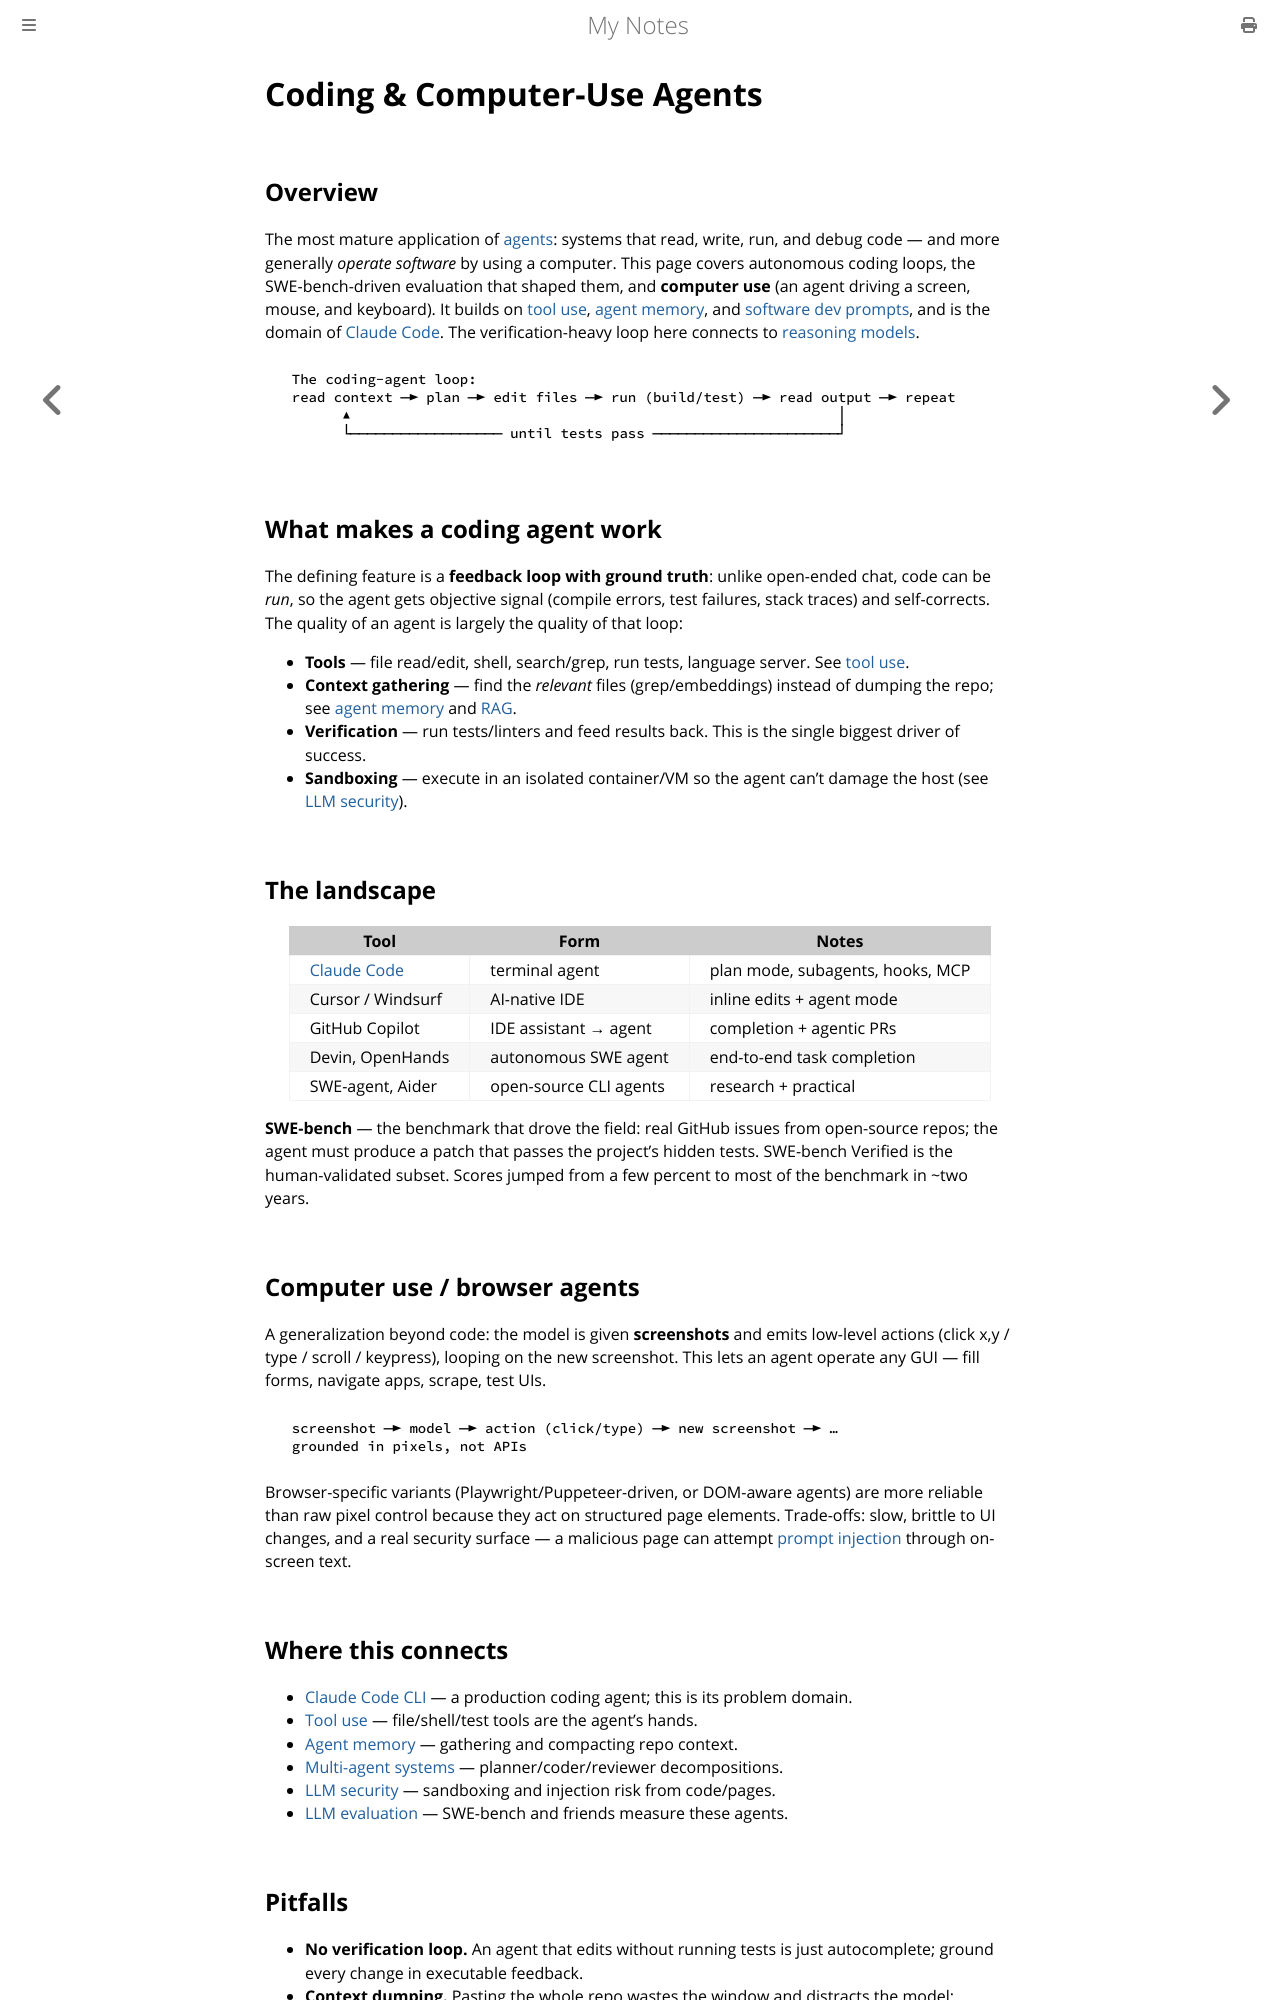

repository: paritystack/notes · page: ai/coding_agents.html · generator: mdbook

# Coding & Computer-Use Agents

## Overview

The most mature application of [agents](agent_frameworks.md): systems that read, write, run, and
debug code — and more generally *operate software* by using a computer. This page covers
autonomous coding loops, the SWE-bench-driven evaluation that shaped them, and **computer use**
(an agent driving a screen, mouse, and keyboard). It builds on [tool use](tool_use.md),
[agent memory](agent_memory.md), and [software dev prompts](software_dev_prompts.md), and is the
domain of [Claude Code](cli.md). The verification-heavy loop here connects to
[reasoning models](reasoning_models.md).

```
  The coding-agent loop:
  read context ─► plan ─► edit files ─► run (build/test) ─► read output ─► repeat
        ▲                                                          │
        └────────────────── until tests pass ──────────────────────┘
```

## What makes a coding agent work

The defining feature is a **feedback loop with ground truth**: unlike open-ended chat, code can
be *run*, so the agent gets objective signal (compile errors, test failures, stack traces) and
self-corrects. The quality of an agent is largely the quality of that loop:

- **Tools** — file read/edit, shell, search/grep, run tests, language server. See
  [tool use](tool_use.md).
- **Context gathering** — find the *relevant* files (grep/embeddings) instead of dumping the
  repo; see [agent memory](agent_memory.md) and [RAG](rag.md).
- **Verification** — run tests/linters and feed results back. This is the single biggest driver
  of success.
- **Sandboxing** — execute in an isolated container/VM so the agent can't damage the host (see
  [LLM security](llm_security.md)).

## The landscape

| Tool | Form | Notes |
|------|------|-------|
| [Claude Code](cli.md) | terminal agent | plan mode, subagents, hooks, MCP |
| Cursor / Windsurf | AI-native IDE | inline edits + agent mode |
| GitHub Copilot | IDE assistant → agent | completion + agentic PRs |
| Devin, OpenHands | autonomous SWE agent | end-to-end task completion |
| SWE-agent, Aider | open-source CLI agents | research + practical |

**SWE-bench** — the benchmark that drove the field: real GitHub issues from open-source repos;
the agent must produce a patch that passes the project's hidden tests. SWE-bench Verified is the
human-validated subset. Scores jumped from a few percent to most of the benchmark in ~two years.

## Computer use / browser agents

A generalization beyond code: the model is given **screenshots** and emits low-level actions
(click x,y / type / scroll / keypress), looping on the new screenshot. This lets an agent
operate any GUI — fill forms, navigate apps, scrape, test UIs.

```
  screenshot ─► model ─► action (click/type) ─► new screenshot ─► …
  grounded in pixels, not APIs
```

Browser-specific variants (Playwright/Puppeteer-driven, or DOM-aware agents) are more reliable
than raw pixel control because they act on structured page elements. Trade-offs: slow, brittle
to UI changes, and a real security surface — a malicious page can attempt
[prompt injection](llm_security.md) through on-screen text.

## Where this connects

- [Claude Code CLI](cli.md) — a production coding agent; this is its problem domain.
- [Tool use](tool_use.md) — file/shell/test tools are the agent's hands.
- [Agent memory](agent_memory.md) — gathering and compacting repo context.
- [Multi-agent systems](multi_agent_systems.md) — planner/coder/reviewer decompositions.
- [LLM security](llm_security.md) — sandboxing and injection risk from code/pages.
- [LLM evaluation](llm_evaluation.md) — SWE-bench and friends measure these agents.
